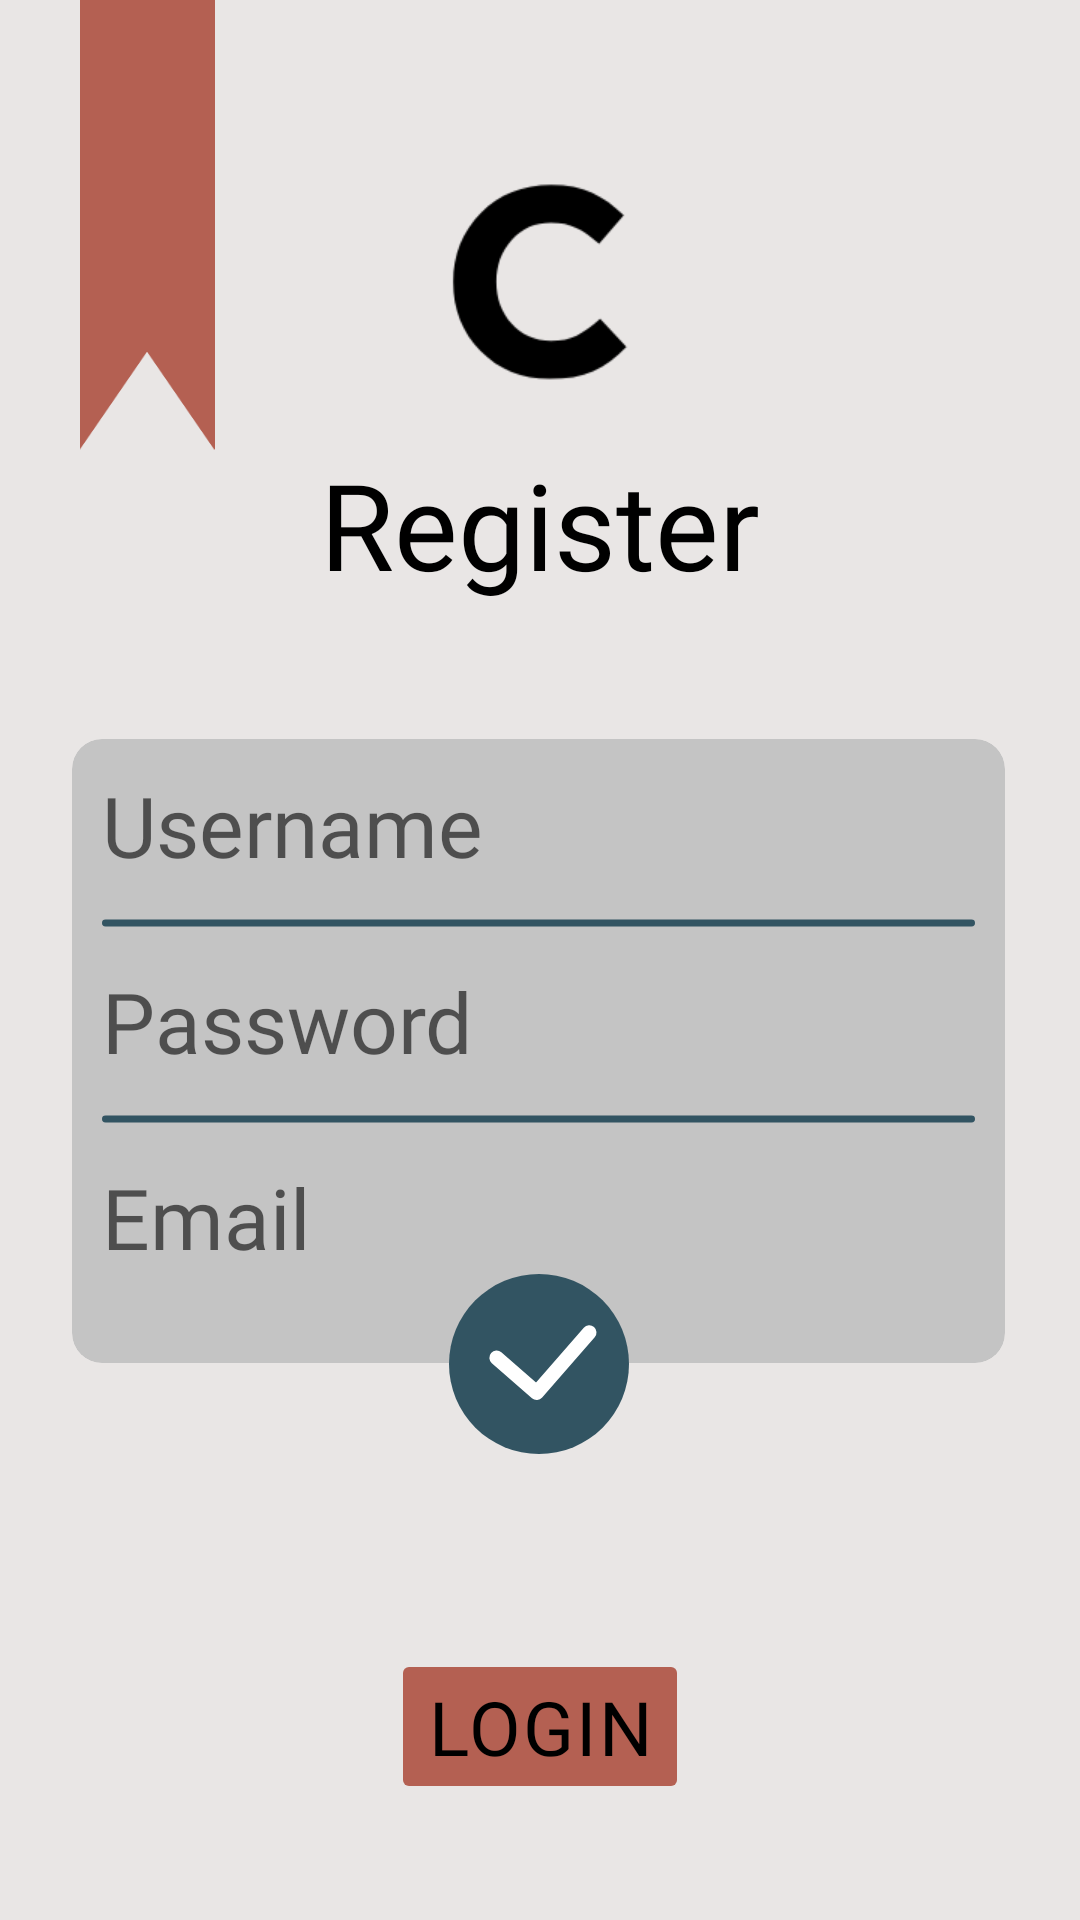

Here is an Android app screen rendered from its layout file. Give the layout XML and the strings, colors and styles it references.
<!-- AndroidManifest.xml: application theme Theme.Citatum -->
<!-- res/layout/fragment_register.xml -->
<?xml version="1.0" encoding="utf-8"?>
<androidx.constraintlayout.widget.ConstraintLayout xmlns:android="http://schemas.android.com/apk/res/android"
    xmlns:app="http://schemas.android.com/apk/res-auto"
    android:layout_width="match_parent"
    android:layout_height="match_parent"
    android:background="@color/background_color">

    <ImageView
        android:layout_width="wrap_content"
        android:layout_height="150dp"
        android:layout_marginStart="24dp"
        android:clickable="false"
        android:contentDescription="@string/cd_red_bookmark"
        android:scaleX="0.9"
        app:layout_constraintStart_toStartOf="parent"
        app:layout_constraintTop_toTopOf="parent"
        app:srcCompat="@drawable/home_bookmark" />

    <ImageView
        android:id="@+id/rgf_app_icon"
        android:layout_width="wrap_content"
        android:layout_height="wrap_content"
        android:layout_marginTop="40dp"
        android:clickable="false"
        android:contentDescription="@string/cd_icon_launcher"
        android:scaleX="1.5"
        android:scaleY="1.5"
        app:layout_constraintEnd_toEndOf="parent"
        app:layout_constraintStart_toStartOf="parent"
        app:layout_constraintTop_toTopOf="parent"
        app:srcCompat="@drawable/ic_launcher_foreground" />

    <TextView
        android:id="@+id/rgf_page_text"
        android:layout_width="wrap_content"
        android:layout_height="wrap_content"
        android:clickable="false"
        android:fontFamily="@font/gothampro_bold"
        android:text="@string/register_text"
        android:textColor="@color/black"
        android:textSize="40sp"
        app:layout_constraintEnd_toEndOf="parent"
        app:layout_constraintStart_toStartOf="parent"
        app:layout_constraintTop_toBottomOf="@+id/rgf_app_icon" />

    <androidx.cardview.widget.CardView
        android:id="@+id/rgf_entrance_cv"
        android:layout_width="0dp"
        android:layout_height="wrap_content"
        android:layout_marginStart="24dp"
        android:layout_marginTop="45dp"
        android:layout_marginEnd="25dp"
        app:cardBackgroundColor="@color/main_color"
        app:cardCornerRadius="@dimen/login_register_cv_corner_radius"
        app:cardElevation="0dp"
        app:layout_constraintEnd_toEndOf="parent"
        app:layout_constraintStart_toStartOf="parent"
        app:layout_constraintTop_toBottomOf="@+id/rgf_page_text">

        <LinearLayout
            android:layout_width="match_parent"
            android:layout_height="match_parent"
            android:layout_marginBottom="20dp"
            android:orientation="vertical">

            <EditText
                android:id="@+id/rgf_username_et"
                android:layout_width="match_parent"
                android:layout_height="match_parent"
                android:layout_marginStart="10dp"
                android:layout_marginTop="10dp"
                android:layout_marginEnd="10dp"
                android:layout_marginBottom="10dp"
                android:background="@null"
                android:fontFamily="@font/gothampro_medium"
                android:hint="@string/username_hint"
                android:importantForAutofill="no"
                android:inputType="text"
                android:singleLine="true"
                android:textColorHighlight="@color/light_black"
                android:textCursorDrawable="@drawable/cursor"
                android:textSize="28sp" />

            <ImageView
                android:id="@+id/rgf_first_division_rectangle"
                android:layout_width="match_parent"
                android:layout_height="wrap_content"
                android:layout_marginStart="10dp"
                android:layout_marginEnd="10dp"
                android:clickable="false"
                android:contentDescription="@string/cd_division_rectangle"
                app:srcCompat="@drawable/division_rectangle" />

            <EditText
                android:id="@+id/rgf_password_et"
                android:layout_width="match_parent"
                android:layout_height="match_parent"
                android:layout_marginStart="10dp"
                android:layout_marginTop="10dp"
                android:layout_marginEnd="10dp"
                android:layout_marginBottom="10dp"
                android:autofillHints="password"
                android:background="@null"
                android:fontFamily="@font/gothampro_medium"
                android:hint="@string/password_hint"
                android:inputType="textPassword"
                android:singleLine="true"
                android:textColorHighlight="@color/light_black"
                android:textCursorDrawable="@drawable/cursor"
                android:textSize="28sp" />

            <ImageView
                android:id="@+id/rgf_second_division_rectangle"
                android:layout_width="match_parent"
                android:layout_height="wrap_content"
                android:layout_marginStart="10dp"
                android:layout_marginEnd="10dp"
                android:clickable="false"
                android:contentDescription="@string/cd_division_rectangle"
                app:srcCompat="@drawable/division_rectangle" />

            <EditText
                android:id="@+id/rgf_email_et"
                android:layout_width="match_parent"
                android:layout_height="match_parent"
                android:layout_marginStart="10dp"
                android:layout_marginTop="10dp"
                android:layout_marginEnd="10dp"
                android:layout_marginBottom="10dp"
                android:autofillHints="emailAddress"
                android:background="@null"
                android:fontFamily="@font/gothampro_medium"
                android:hint="@string/email_hint"
                android:inputType="textEmailAddress"
                android:singleLine="true"
                android:textColorHighlight="@color/light_black"
                android:textCursorDrawable="@drawable/cursor"
                android:textSize="28sp" />

        </LinearLayout>

    </androidx.cardview.widget.CardView>

    <ImageView
        android:id="@+id/rgf_entrance_icon"
        android:layout_width="60dp"
        android:layout_height="60dp"
        android:layout_marginTop="-30dp"
        android:contentDescription="@string/cd_icon_entrance"
        android:elevation="2dp"
        app:layout_constraintEnd_toEndOf="@+id/rgf_entrance_cv"
        app:layout_constraintStart_toStartOf="@+id/rgf_entrance_cv"
        app:layout_constraintTop_toBottomOf="@+id/rgf_entrance_cv"
        app:srcCompat="@drawable/confirm" />

    <Button
        android:id="@+id/rgf_login_cv"
        android:layout_width="wrap_content"
        android:layout_height="wrap_content"
        android:layout_marginTop="65dp"
        android:backgroundTint="@color/light_red"
        android:fontFamily="@font/gothampro_bold"
        android:letterSpacing="0.03"
        android:outlineProvider="none"
        android:paddingTop="9dp"
        android:paddingBottom="9dp"
        android:text="@string/login_text"
        android:textColor="@color/black"
        android:textSize="@dimen/login_register_button_size"
        app:cornerRadius="@dimen/login_register_button_corner_radius"
        app:layout_constraintEnd_toEndOf="parent"
        app:layout_constraintStart_toStartOf="parent"
        app:layout_constraintTop_toBottomOf="@+id/rgf_entrance_icon" />

</androidx.constraintlayout.widget.ConstraintLayout>
<!-- resources referenced by this layout -->
<resources>
  <color name="background_color">#E9E6E5</color>
  <color name="black">#FF000000</color>
  <color name="light_black">#6B6B6B</color>
  <color name="light_red">#B46052</color>
  <color name="main_color">#C4C4C4</color>
  <dimen name="login_register_button_corner_radius">20dp</dimen>
  <dimen name="login_register_button_size">25sp</dimen>
  <dimen name="login_register_cv_corner_radius">10dp</dimen>
  <!-- drawable confirm (drawable) -->
  <vector xmlns:android="http://schemas.android.com/apk/res/android"
      android:width="50dp"
      android:height="50dp"
      android:viewportWidth="87"
      android:viewportHeight="87">
      <path
          android:fillColor="#325462"
          android:pathData="M43.5,43.5m-43.5,0a43.5,43.5 0,1 1,87 0a43.5,43.5 0,1 1,-87 0" />
      <path
          android:fillColor="#00000000"
          android:pathData="M23,40.493L42.396,57.396L67.79,28.256"
          android:strokeWidth="7"
          android:strokeColor="#ffffff"
          android:strokeLineCap="round"
          android:strokeLineJoin="round" />
  </vector>
  <!-- drawable cursor (drawable) -->
  <shape xmlns:android="http://schemas.android.com/apk/res/android">
      <size android:width="2dp" />
      <solid android:color="@color/black" />
  </shape>
  <!-- drawable division_rectangle (drawable) -->
  <shape xmlns:android="http://schemas.android.com/apk/res/android"
      android:shape="rectangle">
      <solid android:color="@color/light_blue" />
      <corners android:radius="50dp" />
      <size
          android:width="1000dp"
          android:height="8dp" />
  </shape>
  <!-- drawable home_bookmark (drawable) -->
  <vector xmlns:android="http://schemas.android.com/apk/res/android"
      xmlns:tools="http://schemas.android.com/tools"
      android:width="50dp"
      android:height="150dp"
      android:viewportWidth="70"
      android:viewportHeight="215"
      tools:ignore="VectorRaster">
      <path
          android:fillColor="#B46052"
          android:pathData="M0,0H70V215L35,168L0,215V0Z" />
  </vector>
  <!-- drawable ic_launcher_foreground (drawable) -->
  <vector xmlns:android="http://schemas.android.com/apk/res/android"
      android:width="108dp"
      android:height="108dp"
      android:viewportWidth="259"
      android:viewportHeight="290">
      <group
          android:scaleX="0.3572414"
          android:scaleY="0.4"
          android:translateX="83.23724"
          android:translateY="87">
          <path
              android:fillColor="#000000"
              android:pathData="M143.6,289.6C102.53,289.6 68.27,275.73 40.8,248C13.6,220 0,185.6 0,144.8C0,104.27 13.73,70 41.2,42C68.67,14 103.6,0 146,0C170.27,0 190.67,4 207.2,12C223.73,19.73 239.47,30.93 254.4,45.6L217.6,88C205.6,77.07 194.27,69.2 183.6,64.4C173.2,59.33 160.53,56.8 145.6,56.8C122.13,56.8 102.67,65.33 87.2,82.4C72,99.2 64.4,120 64.4,144.8C64.4,169.33 72,190.13 87.2,207.2C102.67,224.27 122.13,232.8 145.6,232.8C160.53,232.8 173.47,230.13 184.4,224.8C195.33,219.47 206.93,211.2 219.2,200L258.4,242C243.2,258.27 226.67,270.27 208.8,278C191.2,285.73 169.47,289.6 143.6,289.6Z" />
      </group>
  </vector>
  <string name="cd_division_rectangle">Division rectangle</string>
  <string name="cd_icon_entrance">Icon entrance</string>
  <string name="cd_icon_launcher">Icon launcher</string>
  <string name="cd_red_bookmark">Red bookmark image</string>
  <string name="email_hint">Email</string>
  <string name="login_text">Login</string>
  <string name="password_hint">Password</string>
  <string name="register_text">Register</string>
  <string name="username_hint">Username</string>
  <style name="Theme.Citatum" parent="Theme.MaterialComponents.Light.NoActionBar">
          <item name="android:windowNoTitle">true</item>
          <item name="android:windowFullscreen">true</item>
      </style>
  <color name="light_blue">#325462</color>
</resources>
